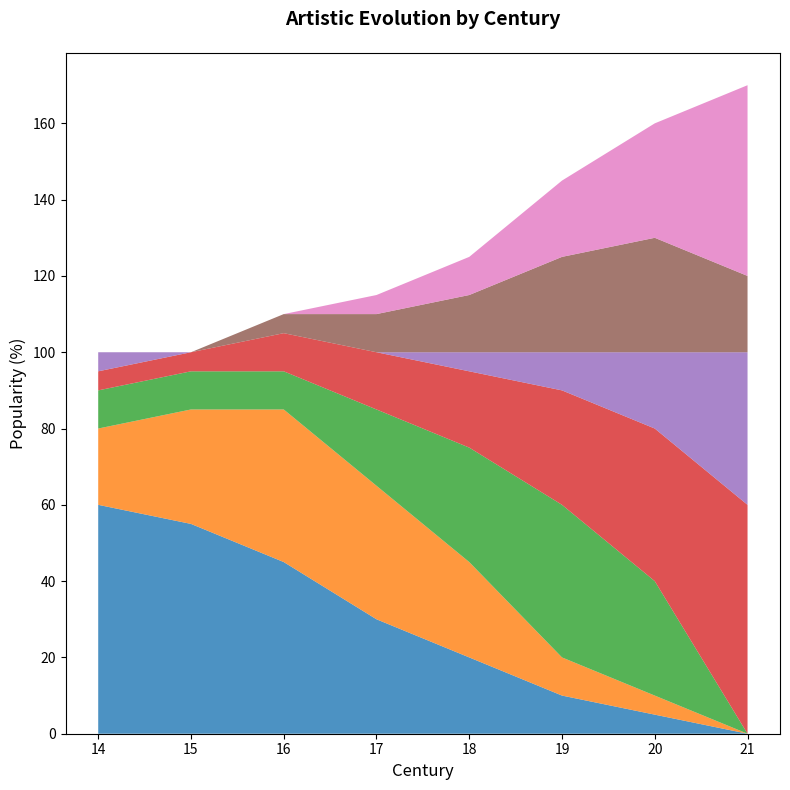

Write the Python code that produced this figure.
import matplotlib.pyplot as plt
import numpy as np

centuries = np.arange(14, 22)

classical = [60, 55, 45, 30, 20, 10, 5, 0]
renaissance = [20, 30, 40, 35, 25, 10, 5, 0]
baroque = [10, 10, 10, 20, 30, 40, 30, 0]
modernism = [5, 5, 10, 15, 20, 30, 40, 60]
abstract = [5, 0, 0, 0, 5, 10, 20, 40]
cubism = [0, 0, 5, 10, 15, 25, 30, 20]
popart = [0, 0, 0, 5, 10, 20, 30, 50]

data = np.array([classical, renaissance, baroque, modernism, abstract, cubism, popart])

fig, ax1 = plt.subplots(figsize=(8, 8))

ax1.stackplot(centuries, data, alpha=0.8)
ax1.set_title("Artistic Evolution by Century", fontsize=14, fontweight='bold', pad=20)
ax1.set_xlabel('Century', fontsize=12)
ax1.set_ylabel('Popularity (%)', fontsize=12)

plt.tight_layout()
plt.show()
